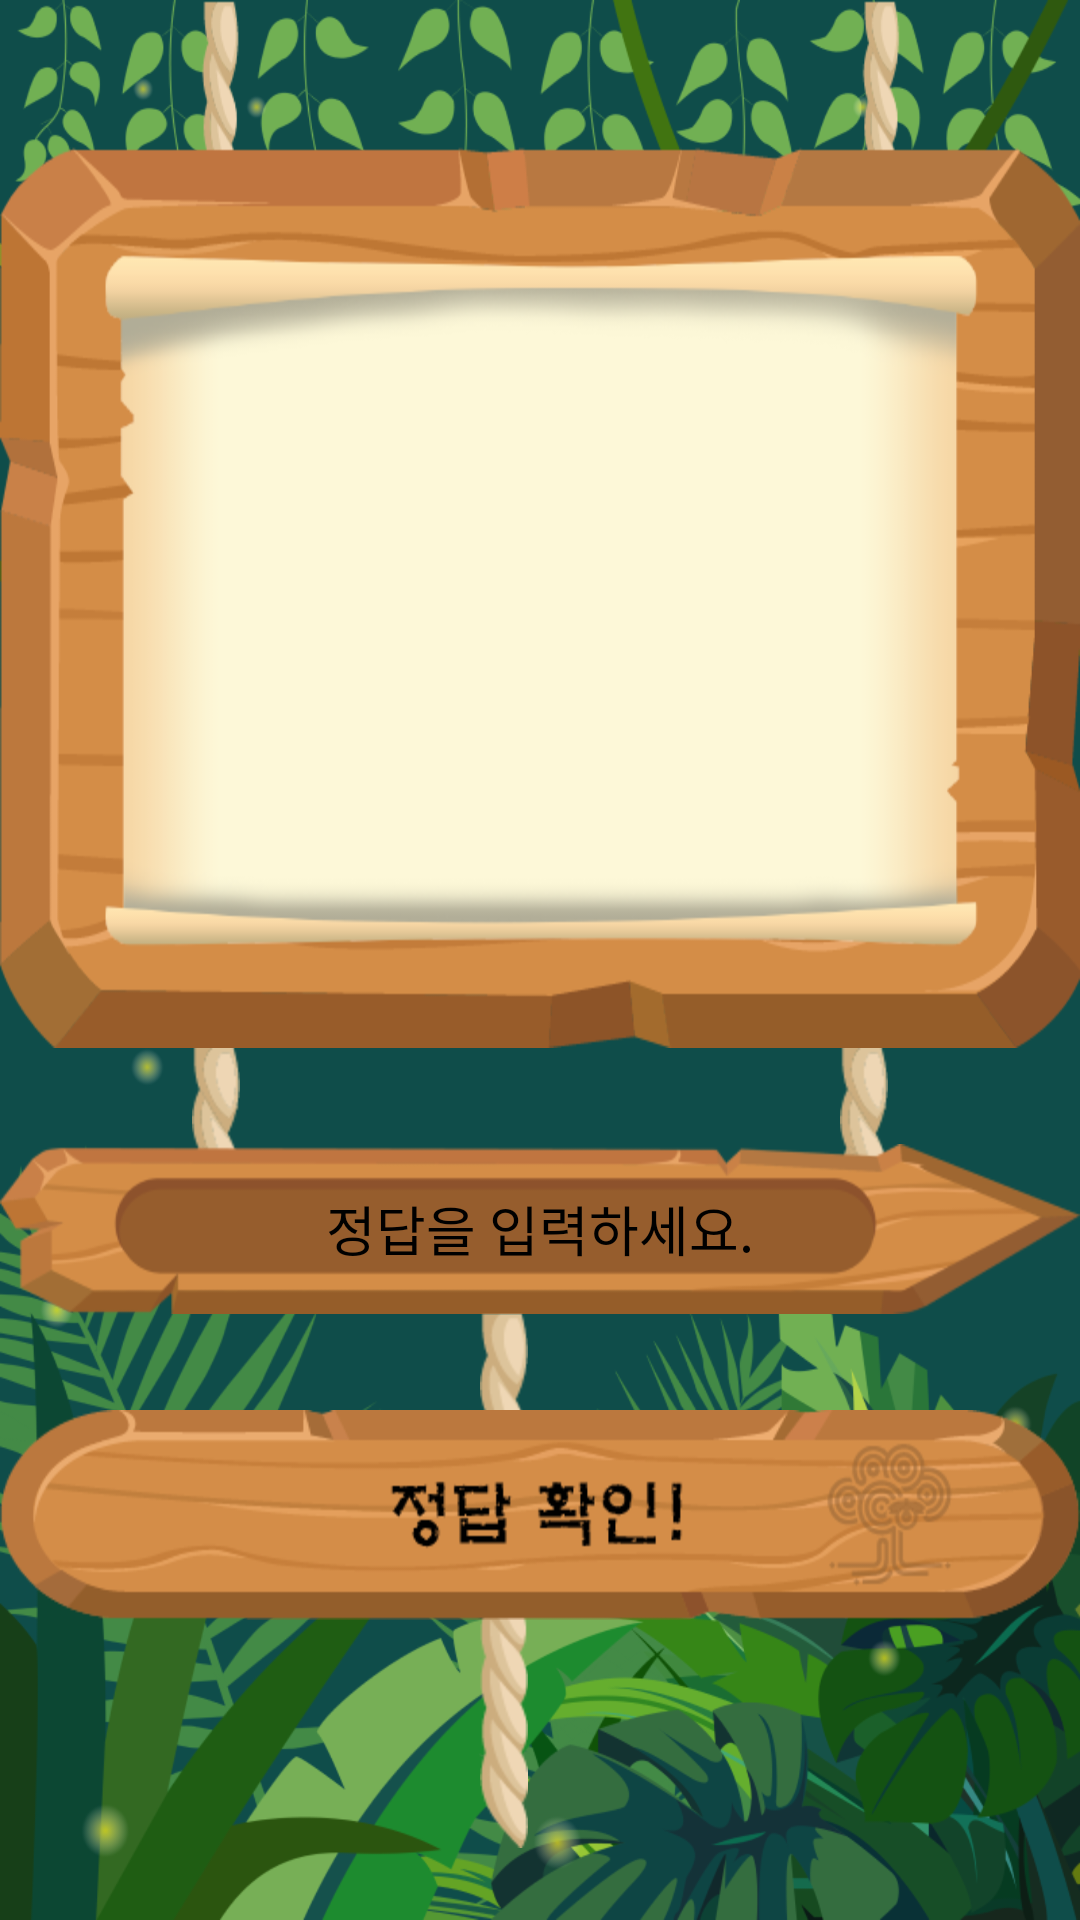

The Android layout XML behind this screen, and the referenced resources:
<!-- AndroidManifest.xml: activity theme FullscreenTheme -->
<!-- res/layout/activity_quiz.xml -->
<?xml version="1.0" encoding="utf-8"?>
<RelativeLayout xmlns:android="http://schemas.android.com/apk/res/android"
    xmlns:app="http://schemas.android.com/apk/res-auto"
    android:layout_width="match_parent"
    android:layout_height="match_parent"
    android:background="@drawable/bg_quiz"
    >

    <RelativeLayout
        android:id="@+id/quiz_layout"
        android:layout_width="wrap_content"
        android:layout_height="wrap_content"
        android:background="@drawable/quiz"
        android:layout_centerHorizontal="true"
        >
        <TextView
            android:id="@+id/quiz_content"
            android:layout_width="300dp"
            android:layout_height="wrap_content"
            style="@style/quiz_content"
            />
    </RelativeLayout>
    <RelativeLayout
        android:id="@+id/m_choice_layout"
        android:layout_width="match_parent"
        android:layout_height="wrap_content"
        android:layout_below="@+id/quiz_layout"
        android:visibility="gone"
        >
        <androidx.recyclerview.widget.RecyclerView
            android:id="@+id/m_choice_recycler"
            android:layout_width="wrap_content"
            android:layout_height="wrap_content"
            app:layoutManager="androidx.recyclerview.widget.LinearLayoutManager"
            android:layout_centerHorizontal="true"
            />
    </RelativeLayout>

    <RelativeLayout
        android:id="@+id/s_choice_layout"
        android:layout_width="match_parent"
        android:layout_height="wrap_content"
        android:layout_below="@+id/quiz_layout"
        >
        <LinearLayout
            android:id="@+id/s_rope"
            android:layout_width="match_parent"
            android:layout_height="wrap_content"
            android:gravity="center_horizontal"
            >
            <ImageView
                android:layout_width="wrap_content"
                android:layout_height="wrap_content"
                android:background="@drawable/rope_57"
                />
            <ImageView
                android:layout_width="wrap_content"
                android:layout_height="wrap_content"
                android:background="@drawable/rope_57"
                android:layout_marginStart="200dp"
                />
        </LinearLayout>
        <EditText
            android:id="@+id/edittext_s_answer"
            android:layout_width="wrap_content"
            android:layout_height="wrap_content"
            android:background="@drawable/edittext_s_answer"
            android:layout_below="@+id/s_rope"
            android:layout_centerHorizontal="true"
            android:layout_marginTop="-5dp"
            android:hint="@string/quiz_answer_no_answered"
            android:gravity="center"
            android:textColorHint="#000000"
            android:maxLength="16"
            android:maxLines="1"
            android:lines="1"
            android:singleLine="true"
            />
        <ImageView
            android:layout_width="wrap_content"
            android:layout_height="wrap_content"
            android:src="@drawable/long_rope"
            android:layout_below="@+id/edittext_s_answer"
            android:layout_alignParentEnd="true"
            android:layout_marginEnd="184dp"
            android:layout_marginTop="-1dp"
            />




    </RelativeLayout>


    <ImageButton
        android:id="@+id/quiz_btn_answer"
        android:layout_width="wrap_content"
        android:layout_height="wrap_content"
        android:background="@drawable/selector_quiz_answer_btn"
        android:layout_centerHorizontal="true"
        android:layout_alignParentBottom="true"
        android:layout_marginBottom="100dp"
        />


</RelativeLayout>
<!-- resources referenced by this layout -->
<resources>
  <!-- drawable bg_quiz: png bitmap (drawable-hdpi, 234797 bytes) -->
  <!-- drawable edittext_s_answer: png bitmap (drawable-hdpi, 10133 bytes) -->
  <!-- drawable long_rope: png bitmap (drawable-hdpi, 4276 bytes) -->
  <!-- drawable quiz: png bitmap (drawable-hdpi, 41339 bytes) -->
  <!-- drawable rope_57: png bitmap (drawable-hdpi, 1434 bytes) -->
  <!-- drawable selector_quiz_answer_btn (drawable) -->
  <?xml version="1.0" encoding="utf-8"?>
  <selector xmlns:android="http://schemas.android.com/apk/res/android">
      <item android:state_focused="true" android:state_pressed="false" android:drawable="@drawable/button_correct_origin" />
      <item android:state_focused="true" android:state_pressed="true" android:drawable="@drawable/button_correct_press" />
      <item android:state_focused="false" android:state_pressed="true" android:drawable="@drawable/button_correct_press" />
      <item android:drawable="@drawable/button_correct_origin" />
  </selector>
  <string name="quiz_answer_no_answered">정답을 입력하세요.</string>
  <style name="FullscreenTheme" parent="AppTheme">
          <item name="android:actionBarStyle">@style/FullscreenActionBarStyle</item>
          <item name="android:windowActionBarOverlay">true</item>
          <item name="android:windowBackground">@null</item>
          <item name="metaButtonBarStyle">?android:attr/buttonBarStyle</item>
          <item name="metaButtonBarButtonStyle">?android:attr/buttonBarButtonStyle</item>
          <item name="android:windowFullscreen">true</item>
          <item name="windowNoTitle">true</item>
          <item name="android:windowTranslucentStatus">true</item>
          <item name="android:statusBarColor">@android:color/transparent</item>
          <item name="android:windowDrawsSystemBarBackgrounds">true</item>
          <item name="android:windowTranslucentNavigation">true</item>
          <item name="android:navigationBarColor">@android:color/transparent</item>
      </style>
  <!-- drawable button_correct_origin: png bitmap (drawable-hdpi, 19424 bytes) -->
  <!-- drawable button_correct_press: png bitmap (drawable-hdpi, 19415 bytes) -->
  <style name="AppTheme" parent="Theme.AppCompat.Light.DarkActionBar">
          
          <item name="colorPrimary">@color/colorPrimary</item>
          <item name="colorPrimaryDark">@color/colorPrimaryDark</item>
          <item name="colorAccent">@color/colorAccent</item>
      </style>
  <style name="FullscreenActionBarStyle" parent="Widget.AppCompat.ActionBar">
          <item name="android:background">@color/black_overlay</item>
      </style>
  <color name="colorPrimary">#6200EE</color>
  <color name="colorPrimaryDark">#3700B3</color>
  <color name="colorAccent">#03DAC5</color>
  <color name="black_overlay">#66000000</color>
</resources>
